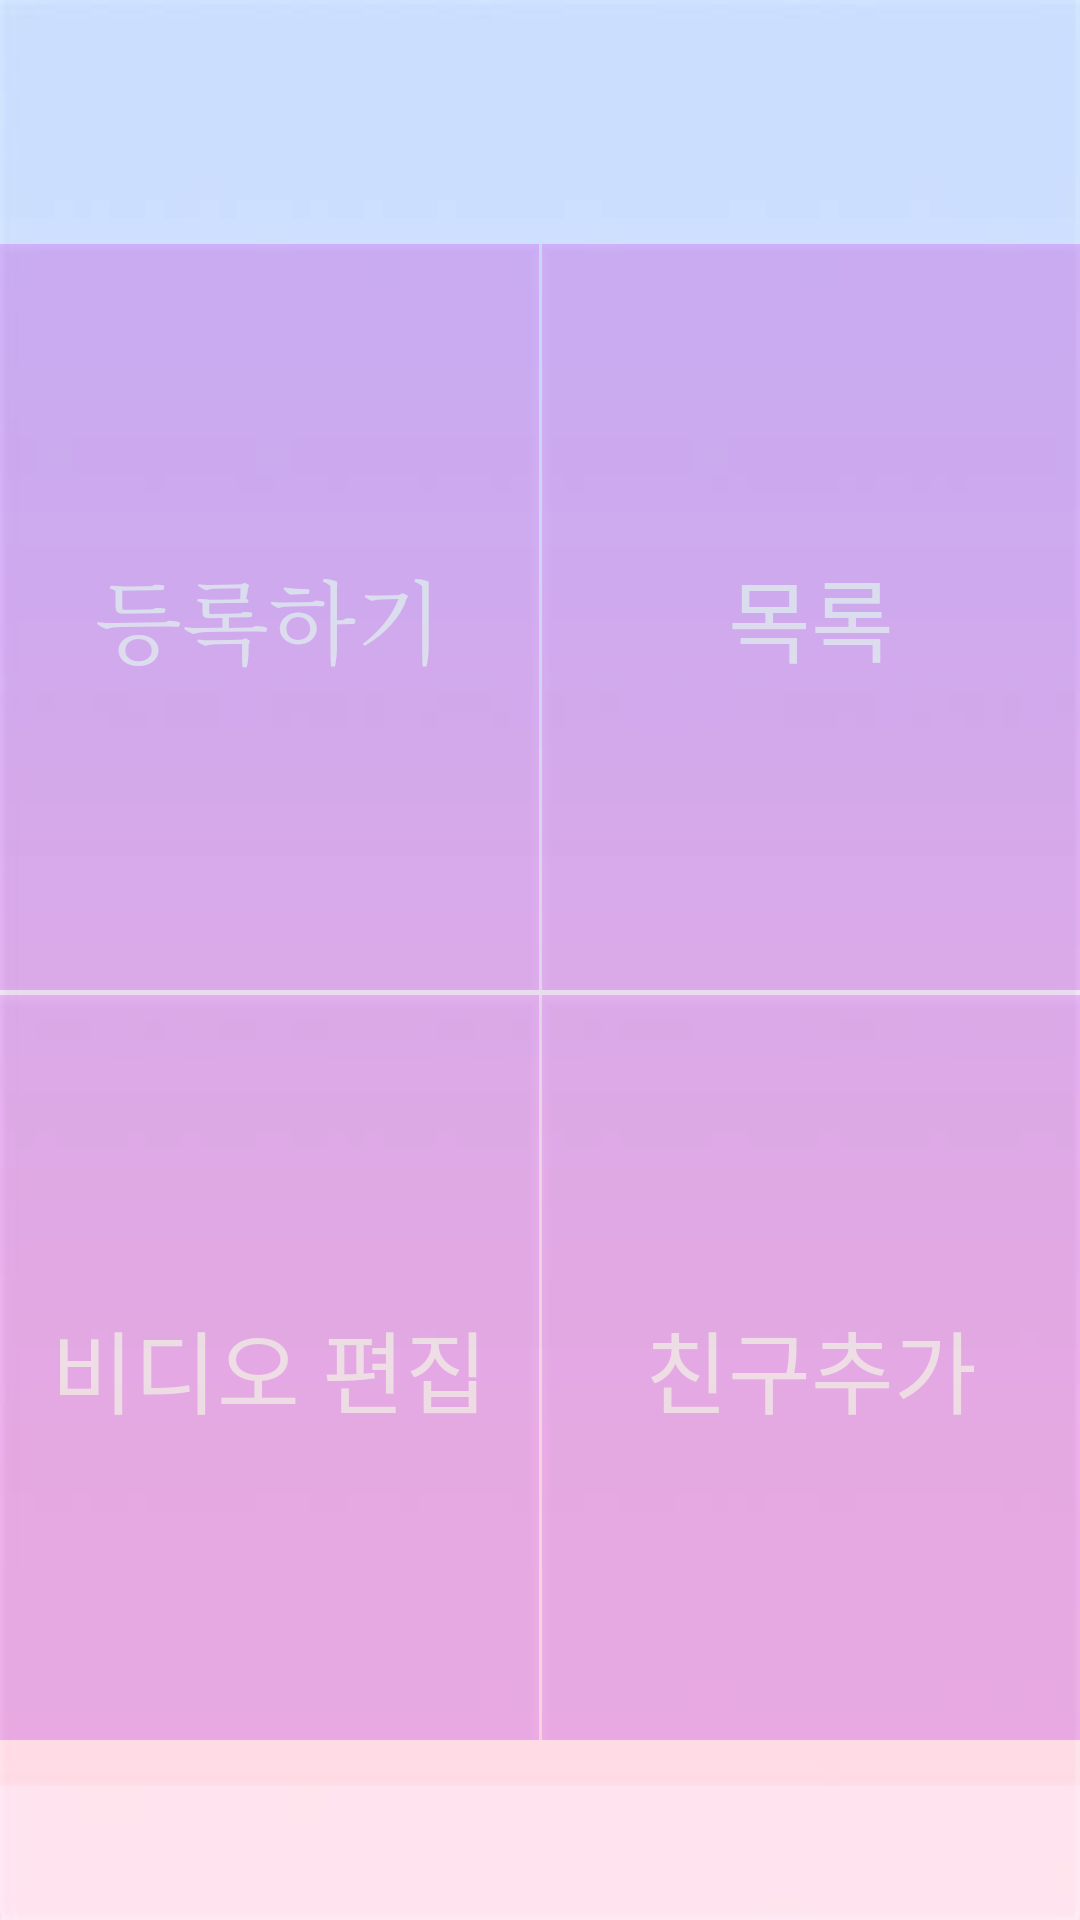

Reconstruct the res/layout file that produces this screen, plus the resources it refers to.
<!-- AndroidManifest.xml: application theme AppTheme -->
<!-- res/layout/activity_function_list.xml -->
<?xml version="1.0" encoding="utf-8"?>
<android.support.constraint.ConstraintLayout xmlns:android="http://schemas.android.com/apk/res/android"
    xmlns:app="http://schemas.android.com/apk/res-auto"
    xmlns:tools="http://schemas.android.com/tools"
    android:layout_width="match_parent"
    android:layout_height="match_parent"
    android:background="@drawable/qwe2"
    tools:context=".FunctionListActivity">

    <LinearLayout
        android:layout_width="match_parent"
        android:layout_height="match_parent"
        android:orientation="vertical">

        <TextView
            android:id="@+id/textView2"
            android:layout_width="match_parent"
            android:layout_height="wrap_content"
            android:gravity="right"
            android:textSize="15sp" />

        <LinearLayout
            android:layout_width="match_parent"
            android:layout_height="50dp"
            android:orientation="vertical">

        </LinearLayout>

        <View
            android:id="@+id/view9"
            android:layout_width="match_parent"
            android:layout_height="1dp"
            android:layout_marginBottom="5dp"
            android:layout_marginTop="5dp"
            android:background="@color/line_button" />

        <LinearLayout
            android:layout_width="match_parent"
            android:layout_height="match_parent"
            android:layout_marginBottom="60dp"
            android:orientation="vertical">

            <LinearLayout
                android:layout_width="match_parent"
                android:layout_height="wrap_content"
                android:layout_marginBottom="-5dp"
                android:layout_weight="1"
                android:orientation="horizontal">

                <Button
                    android:id="@+id/btn1"
                    android:layout_width="match_parent"
                    android:layout_height="match_parent"
                    android:layout_weight="1"
                    android:alpha="0.3"
                    android:background="@color/white"
                    android:fontFamily="serif"
                    android:text="등록하기"
                    android:textColor="@android:color/white"
                    android:textSize="30sp" />

                <View
                    android:id="@+id/view2"
                    android:layout_width="1dp"
                    android:layout_height="match_parent"
                    android:layout_marginBottom="5dp"
                    android:layout_marginTop="5dp"
                    android:background="@color/line_button" />

                <Button
                    android:id="@+id/btn2"
                    android:layout_width="match_parent"
                    android:layout_height="match_parent"
                    android:layout_weight="1"
                    android:alpha="0.3"
                    android:background="@color/white"
                    android:fontFamily="@font/lemon"
                    android:text="목록"
                    android:textColor="@android:color/white"
                    android:textSize="30sp" />
            </LinearLayout>

            <View
                android:id="@+id/view7"
                android:layout_width="match_parent"
                android:layout_height="1dp"
                android:layout_marginBottom="5dp"
                android:layout_marginTop="5dp"
                android:background="@color/line_button" />

            <LinearLayout
                android:layout_width="match_parent"
                android:layout_height="match_parent"
                android:layout_marginTop="-5dp"
                android:layout_weight="1"
                android:orientation="horizontal">

                <Button
                    android:id="@+id/btn4"
                    android:layout_width="match_parent"
                    android:layout_height="match_parent"
                    android:layout_weight="1"
                    android:alpha="0.3"
                    android:background="@color/white"
                    android:fontFamily="@font/lemon"
                    android:text="비디오 편집"
                    android:textColor="@android:color/white"
                    android:textSize="30sp" />

                <View
                    android:id="@+id/view4"
                    android:layout_width="1dp"
                    android:layout_height="match_parent"
                    android:layout_marginBottom="5dp"
                    android:layout_marginTop="5dp"
                    android:layout_weight="0"
                    android:background="@color/line_button" />

                <Button
                    android:id="@+id/btn3"
                    android:layout_width="match_parent"
                    android:layout_height="match_parent"
                    android:layout_weight="1"
                    android:alpha="0.3"
                    android:background="@color/white"
                    android:fontFamily="@font/lemon"
                    android:text="친구추가"
                    android:textColor="@android:color/white"
                    android:textSize="30sp" />
            </LinearLayout>
        </LinearLayout>

    </LinearLayout>
</android.support.constraint.ConstraintLayout>
<!-- resources referenced by this layout -->
<resources>
  <color name="white">#db53f9</color>
  <!-- drawable qwe2: jpg bitmap (drawable, 7814 bytes) -->
  <style name="AppTheme" parent="Theme.AppCompat.Light.NoActionBar">
          
          <item name="colorPrimary">@color/colorPrimary</item>
          <item name="colorPrimaryDark">@color/colorPrimaryDark</item>
          <item name="colorAccent">@color/colorAccent</item>
          
          <item name="windowActionBar">false</item>
          <item name="windowNoTitle">true</item>
      </style>
  <color name="colorPrimary">#7e8bd7</color>
  <color name="colorPrimaryDark">#5567dc</color>
  <color name="colorAccent">#FF4081</color>
</resources>
